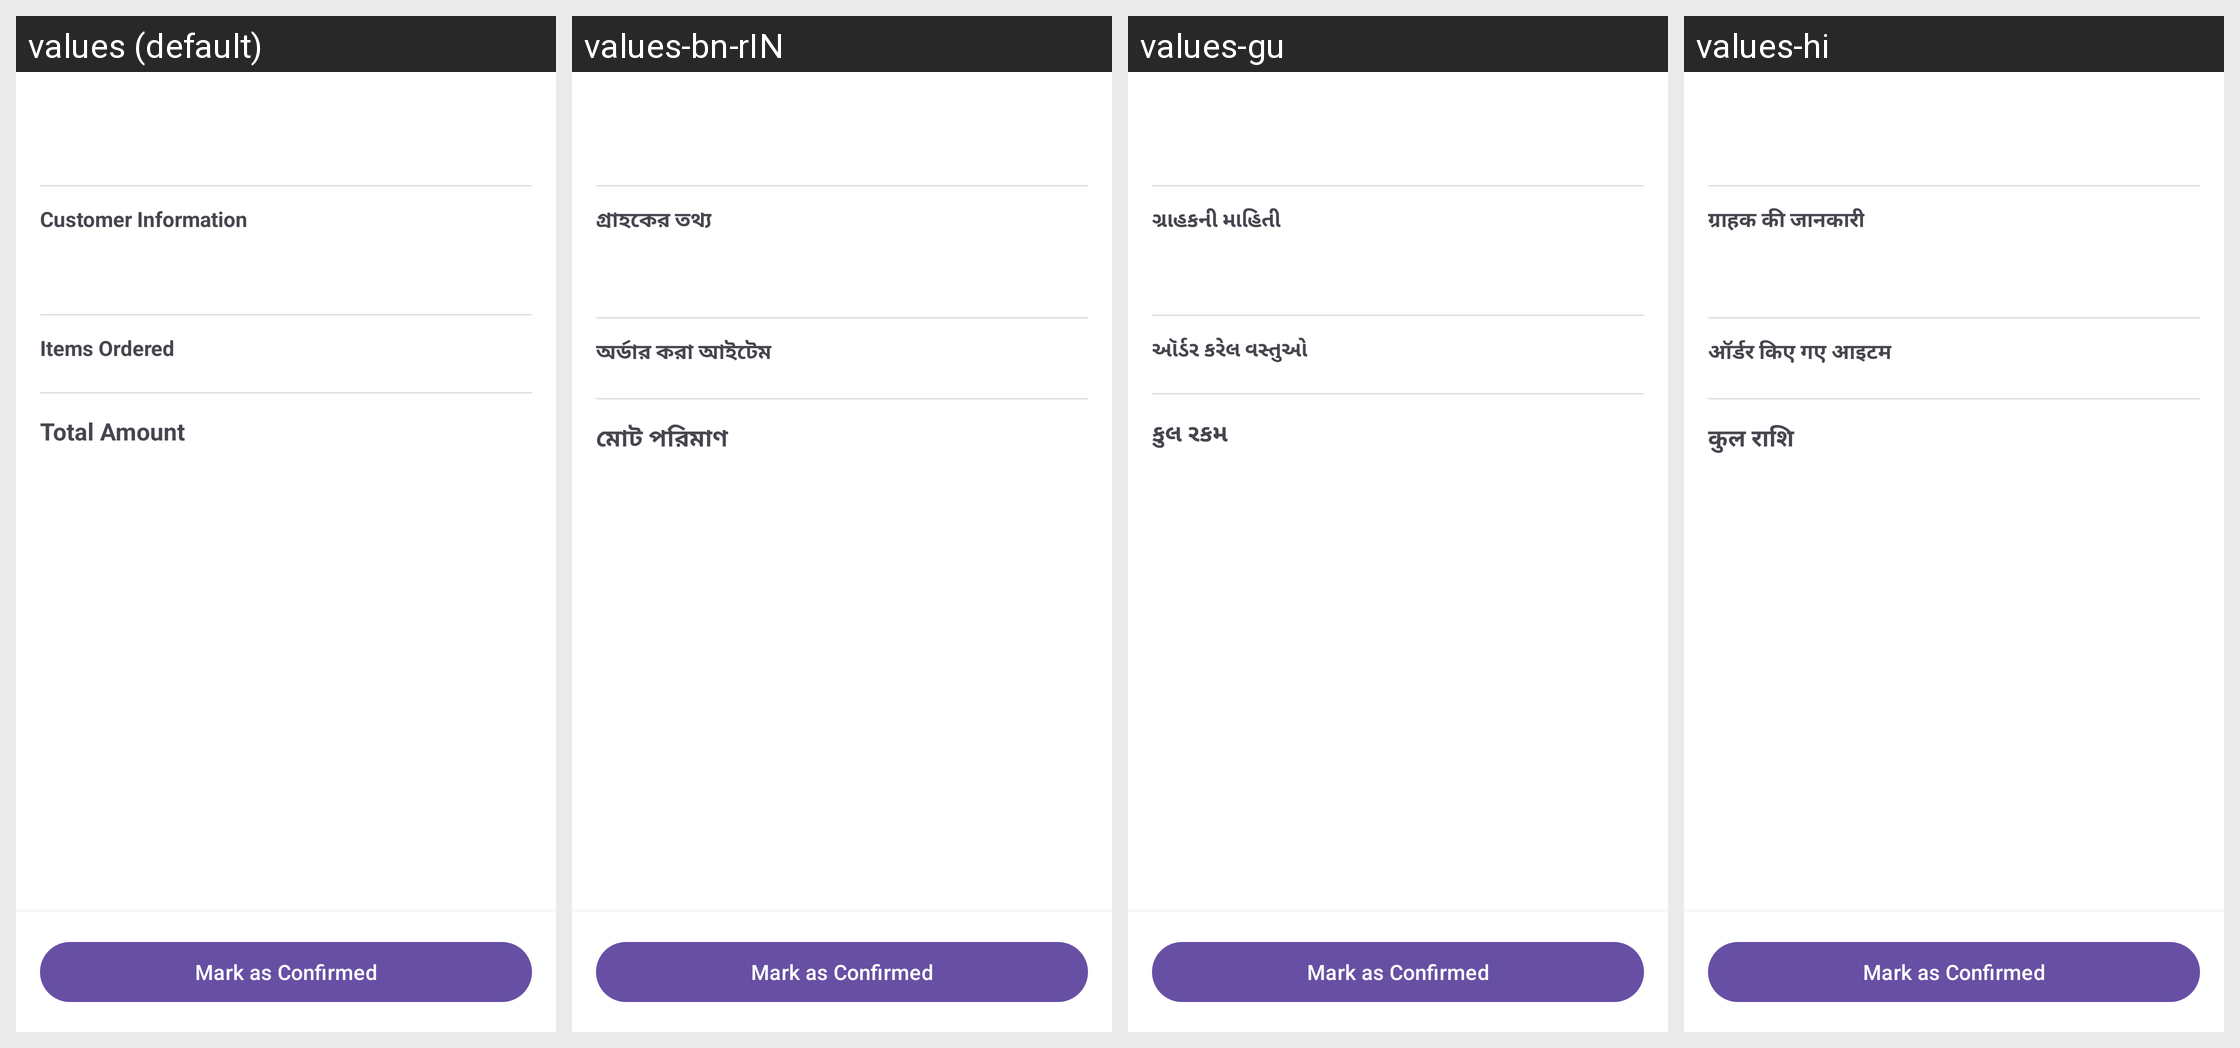

Here is an Android app screen in its default locale and in the app's own translations. Write out the translated-string differences for the strings that appear on this screen.
Android screen res/layout/fragment_order_detail_bottom_sheet.xml rendered under 4 locales, left to right: values (default), values-bn-rIN, values-gu, values-hi. Device: Nexus 5 (rendered at 1080×1920; each locale shown at half size, 540×960, under a caption strip naming it); theme Theme.VaruShopRetailer.
Strings drawn on this screen, with the default value and each locale's value (text and hints the layout hard-codes, and strings that could not be matched under every locale, appear in the picture but are not listed):

customer_information
  values: Customer Information
  values-bn-rIN: গ্রাহকের তথ্য
  values-gu: ગ્રાહકની માહિતી
  values-hi: ग्राहक की जानकारी

items_ordered
  values: Items Ordered
  values-bn-rIN: অর্ডার করা আইটেম
  values-gu: ઑર્ડર કરેલ વસ્તુઓ
  values-hi: ऑर्डर किए गए आइटम

total_amount
  values: Total Amount
  values-bn-rIN: মোট পরিমাণ
  values-gu: કુલ રકમ
  values-hi: कुल राशि
